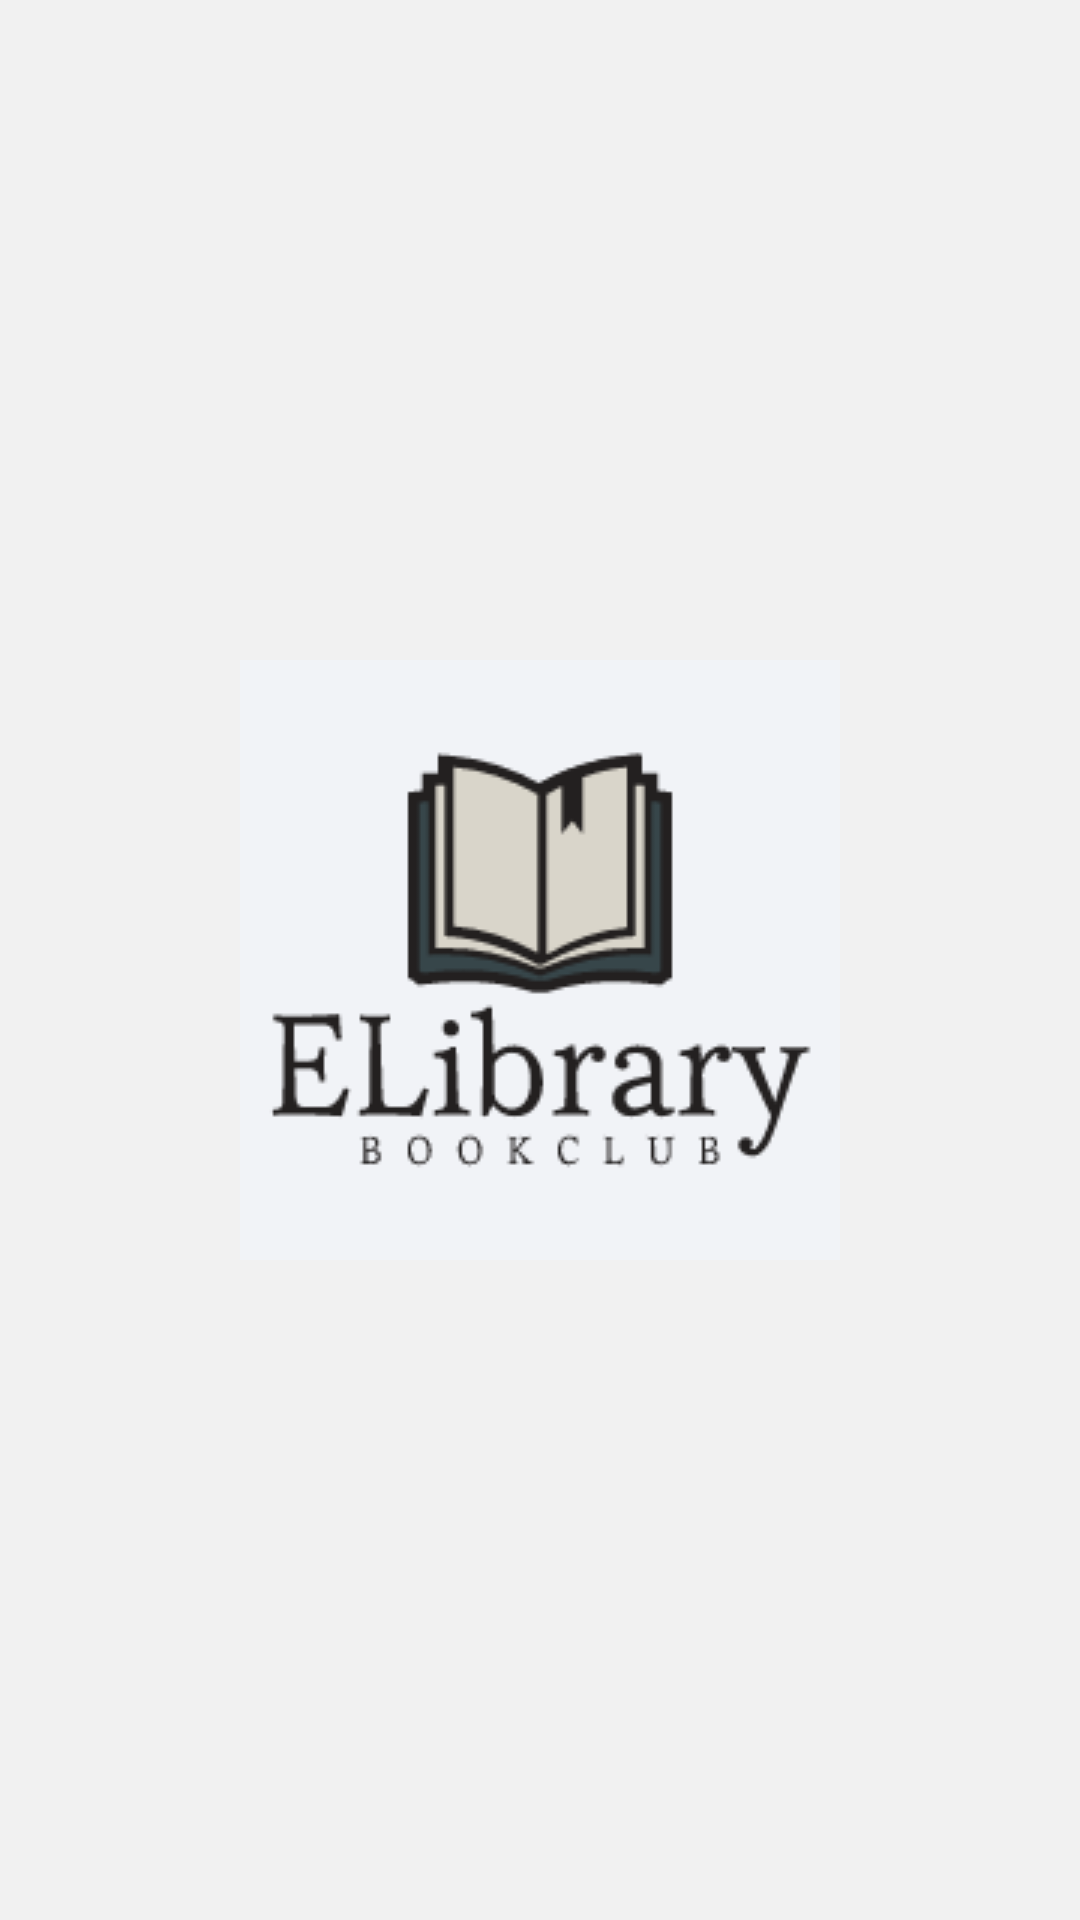

Produce the Android XML layout that renders to this screen, including the resource entries it uses.
<!-- AndroidManifest.xml: application theme Theme.MaterialComponents.Light.NoActionBar -->
<!-- res/layout/activity_splash.xml -->
<?xml version="1.0" encoding="utf-8"?>
<LinearLayout xmlns:android="http://schemas.android.com/apk/res/android"
    xmlns:app="http://schemas.android.com/apk/res-auto"
    xmlns:tools="http://schemas.android.com/tools"
    android:layout_width="match_parent"
    android:layout_height="match_parent"
    android:orientation="vertical"
    android:gravity="center"
    android:background="#F1F1F1"
    tools:context=".activities.SplashActivity">
    <ImageView
        android:layout_width="200dp"
        android:layout_height="200dp"
        android:src="@drawable/logo"/>


</LinearLayout>
<!-- resources referenced by this layout -->
<resources>
  <!-- drawable logo: png bitmap (drawable, 7366 bytes) -->
</resources>
